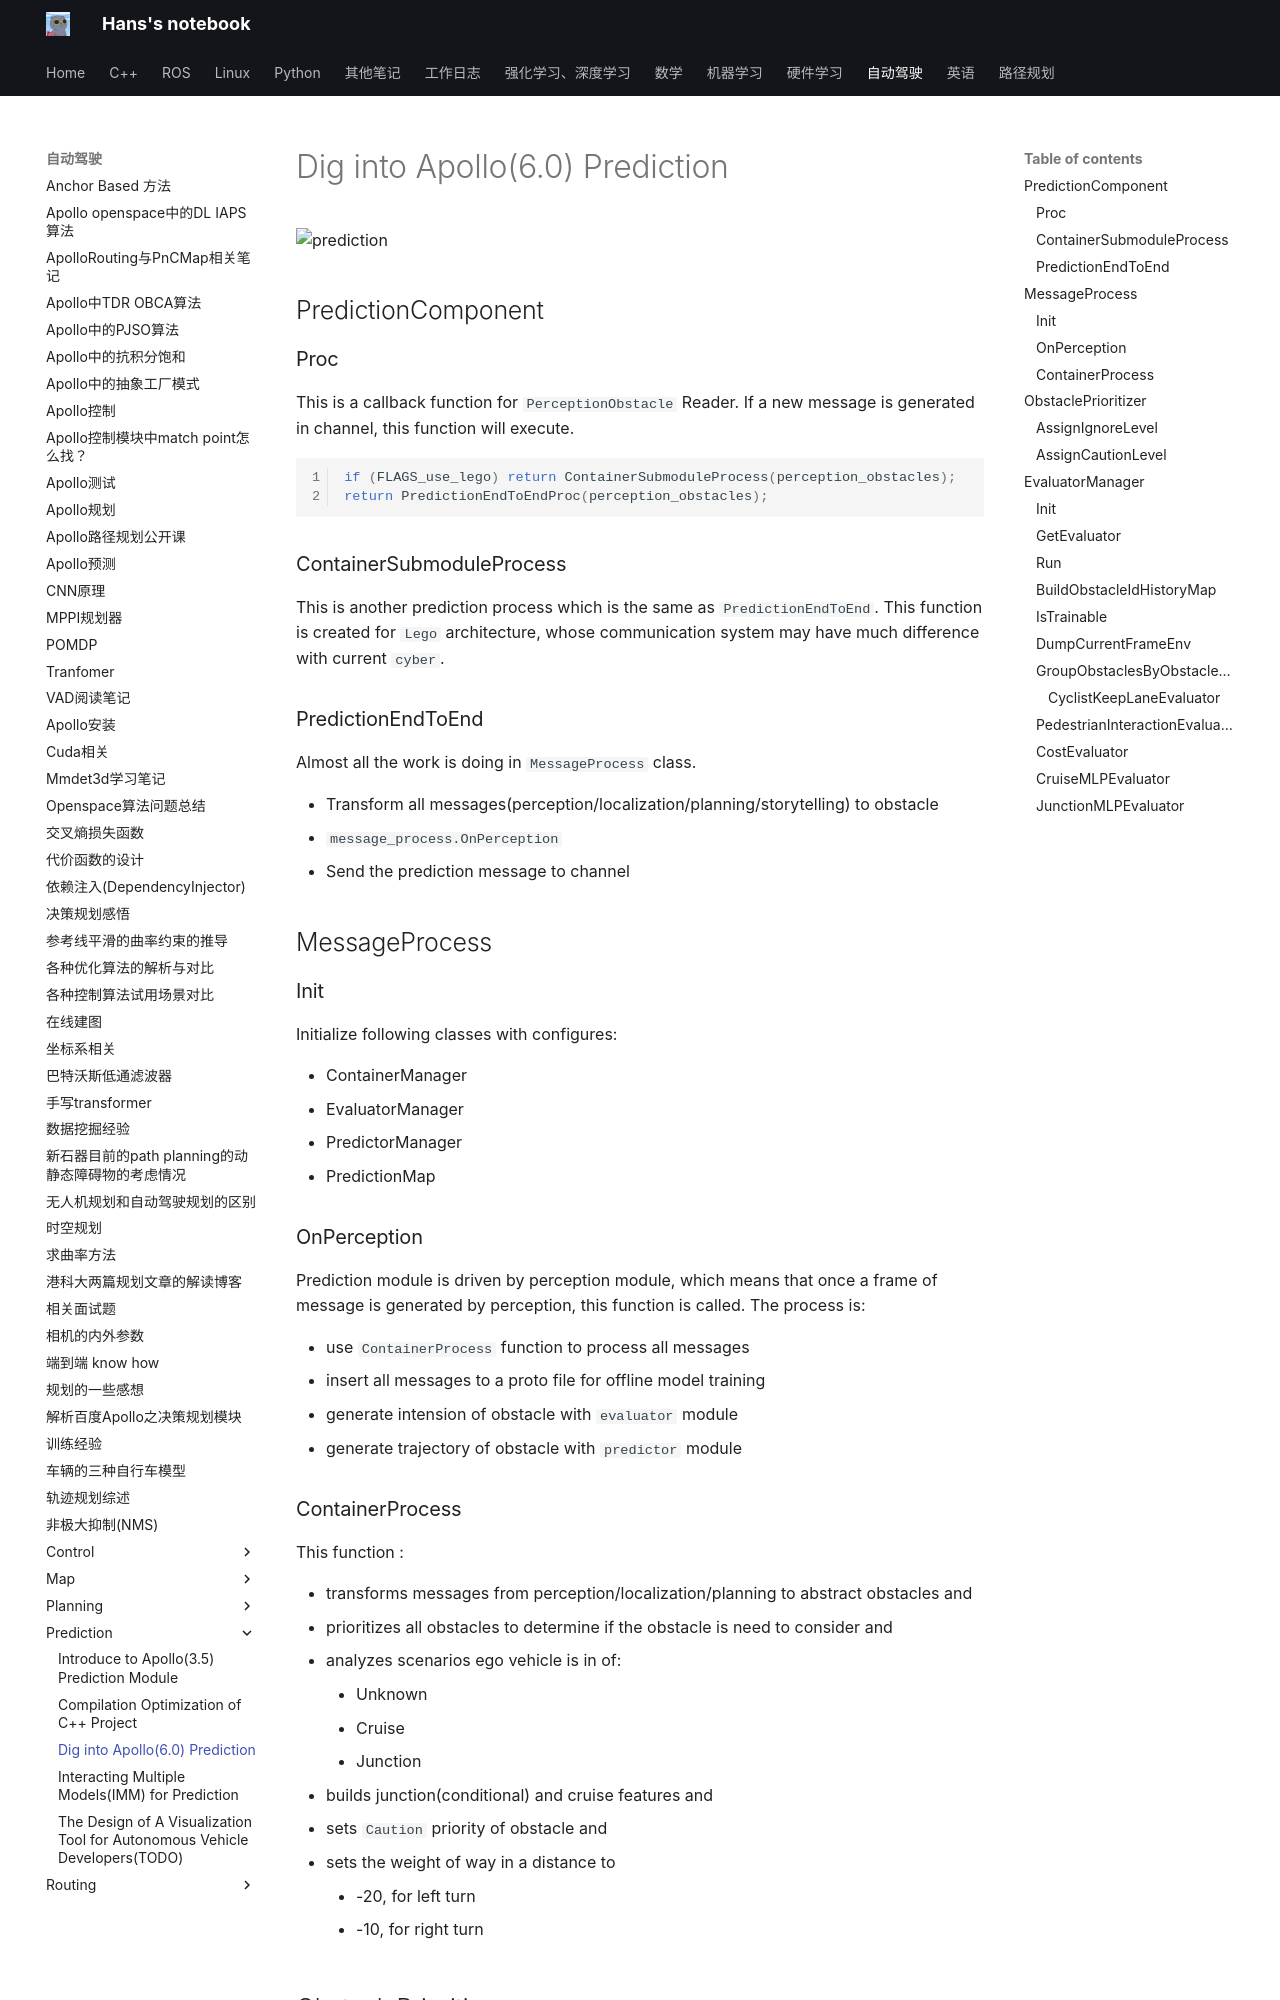

repository: hs867785578/my_note · page: 自动驾驶/Prediction/dig_into_apollo_prediction/index.html · generator: mkdocs

# Dig into Apollo(6.0) Prediction

![prediction](images/apollo_prediction/class_diagram.png)

## PredictionComponent

### Proc

This is a callback function for `PerceptionObstacle` Reader. If a new message is generated in channel, this function will execute.

```C++
if (FLAGS_use_lego) return ContainerSubmoduleProcess(perception_obstacles);
return PredictionEndToEndProc(perception_obstacles); 
```

### ContainerSubmoduleProcess

This is another prediction process which is the same as `PredictionEndToEnd`. This function is created for `Lego` architecture, whose communication system may have much difference with current `cyber`.

### PredictionEndToEnd

Almost all the work is doing in `MessageProcess` class.

- Transform all messages(perception/localization/planning/storytelling) to obstacle
- `message_process.OnPerception`
- Send the prediction message to channel

## MessageProcess

### Init

Initialize following classes with configures:

- ContainerManager
- EvaluatorManager
- PredictorManager
- PredictionMap

### OnPerception

Prediction module is driven by perception module, which means that once a frame of message is generated by perception, this function is called. The process is:

- use `ContainerProcess` function to process all messages
- insert all messages to a proto file for offline model training
- generate intension of obstacle with `evaluator` module
- generate trajectory of obstacle with `predictor` module

### ContainerProcess

This function :

- transforms messages from perception/localization/planning to abstract obstacles and
- prioritizes all obstacles to determine if the obstacle is need to consider and
- analyzes scenarios ego vehicle is in of:
    - Unknown
    - Cruise
    - Junction
- builds junction(conditional) and cruise features and
- sets `Caution` priority of obstacle and
- sets the weight of way in a distance to
    - -20, for left turn
    - -10, for right turn

## ObstaclePrioritizer

### AssignIgnoreLevel

This function set obstacle's priority of:

- `Ignore`, which means it's no need to consider
- `Normal`, which means it should be considered

And if an obstacle's priority is `Normal`, it is either:

- in `scan box`, which is a rectangular centered on ego vehicle
- on lane
- near lane with the type of `pedestrian`
- near junction
